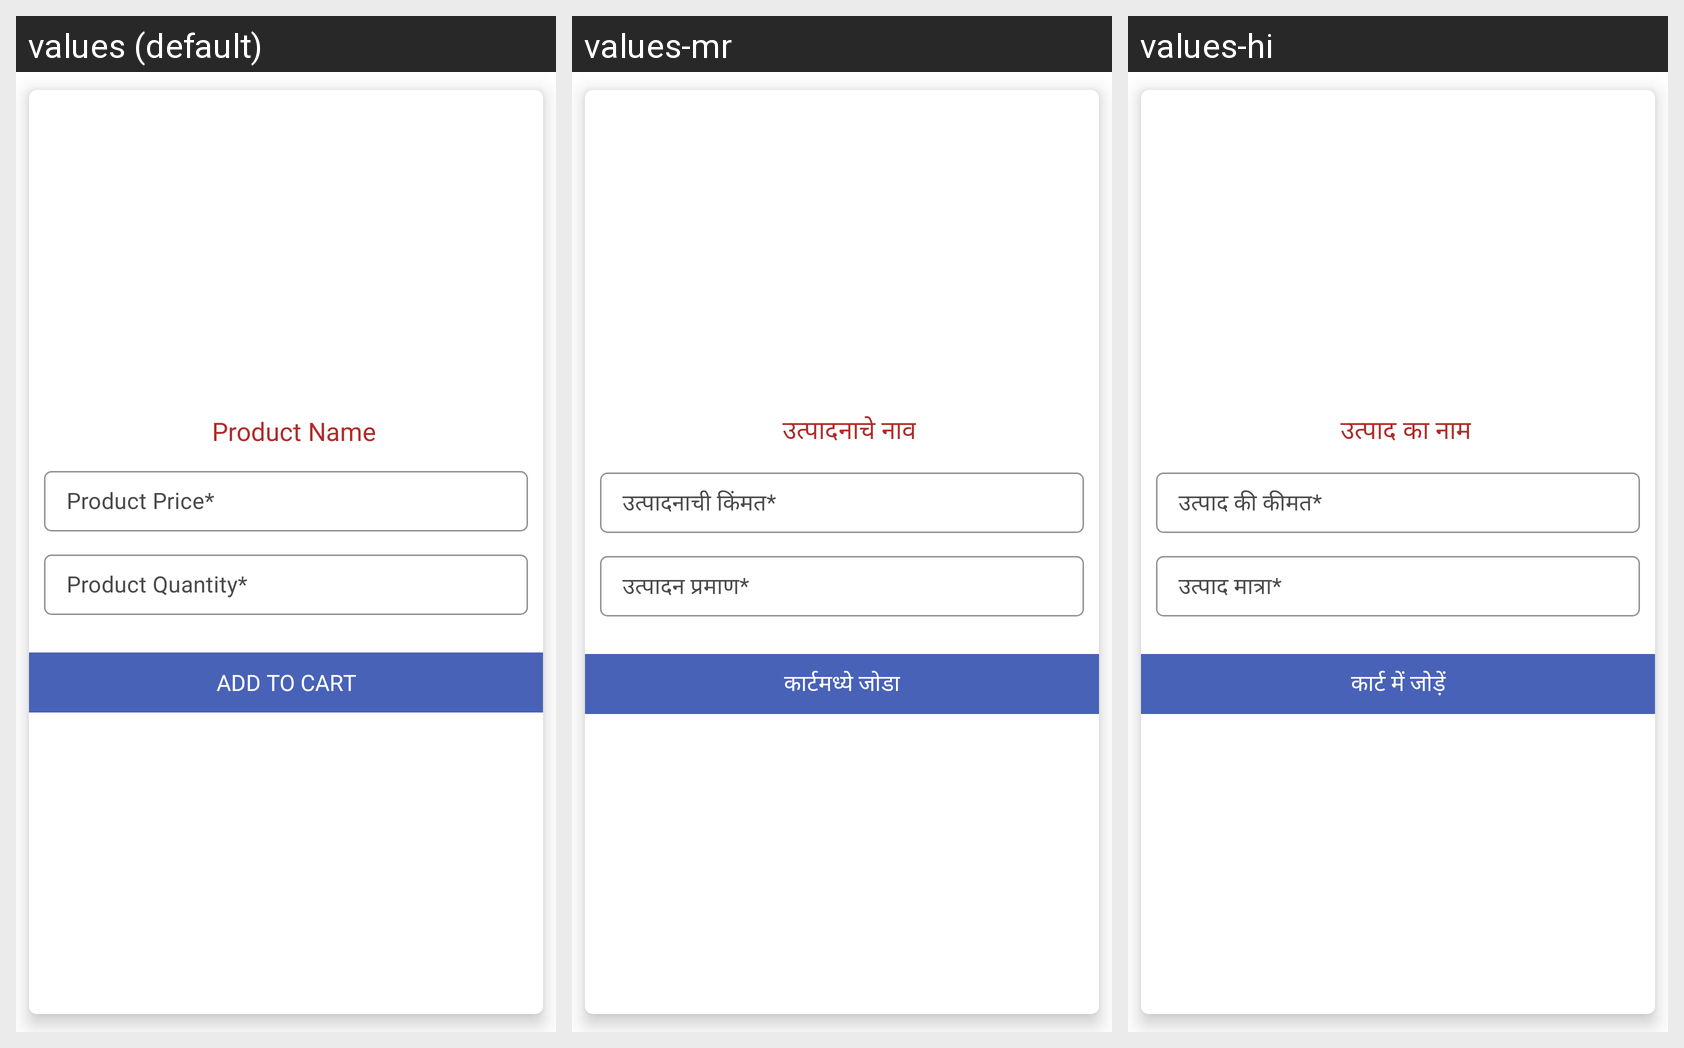

Here is an Android app screen in its default locale and in the app's own translations. Write out the translated-string differences for the strings that appear on this screen.
Android screen res/layout/cart_product_dialog.xml rendered under 3 locales, left to right: values (default), values-mr, values-hi. Device: Nexus 5 (rendered at 1080×1920; each locale shown at half size, 540×960, under a caption strip naming it); theme AppTheme.
Strings drawn on this screen, with the default value and each locale's value (text and hints the layout hard-codes, and strings that could not be matched under every locale, appear in the picture but are not listed):

ui_product_name
  values: Product Name
  values-mr: उत्पादनाचे नाव
  values-hi: उत्पाद का नाम

ui_product_price
  values: Product Price*
  values-mr: उत्पादनाची किंमत*
  values-hi: उत्पाद की कीमत*

ui_product_quantity
  values: Product Quantity*
  values-mr: उत्पादन प्रमाण*
  values-hi: उत्पाद मात्रा*

ui_add_to_cart
  values: Add To Cart
  values-mr: कार्टमध्ये जोडा
  values-hi: कार्ट में जोड़ें
